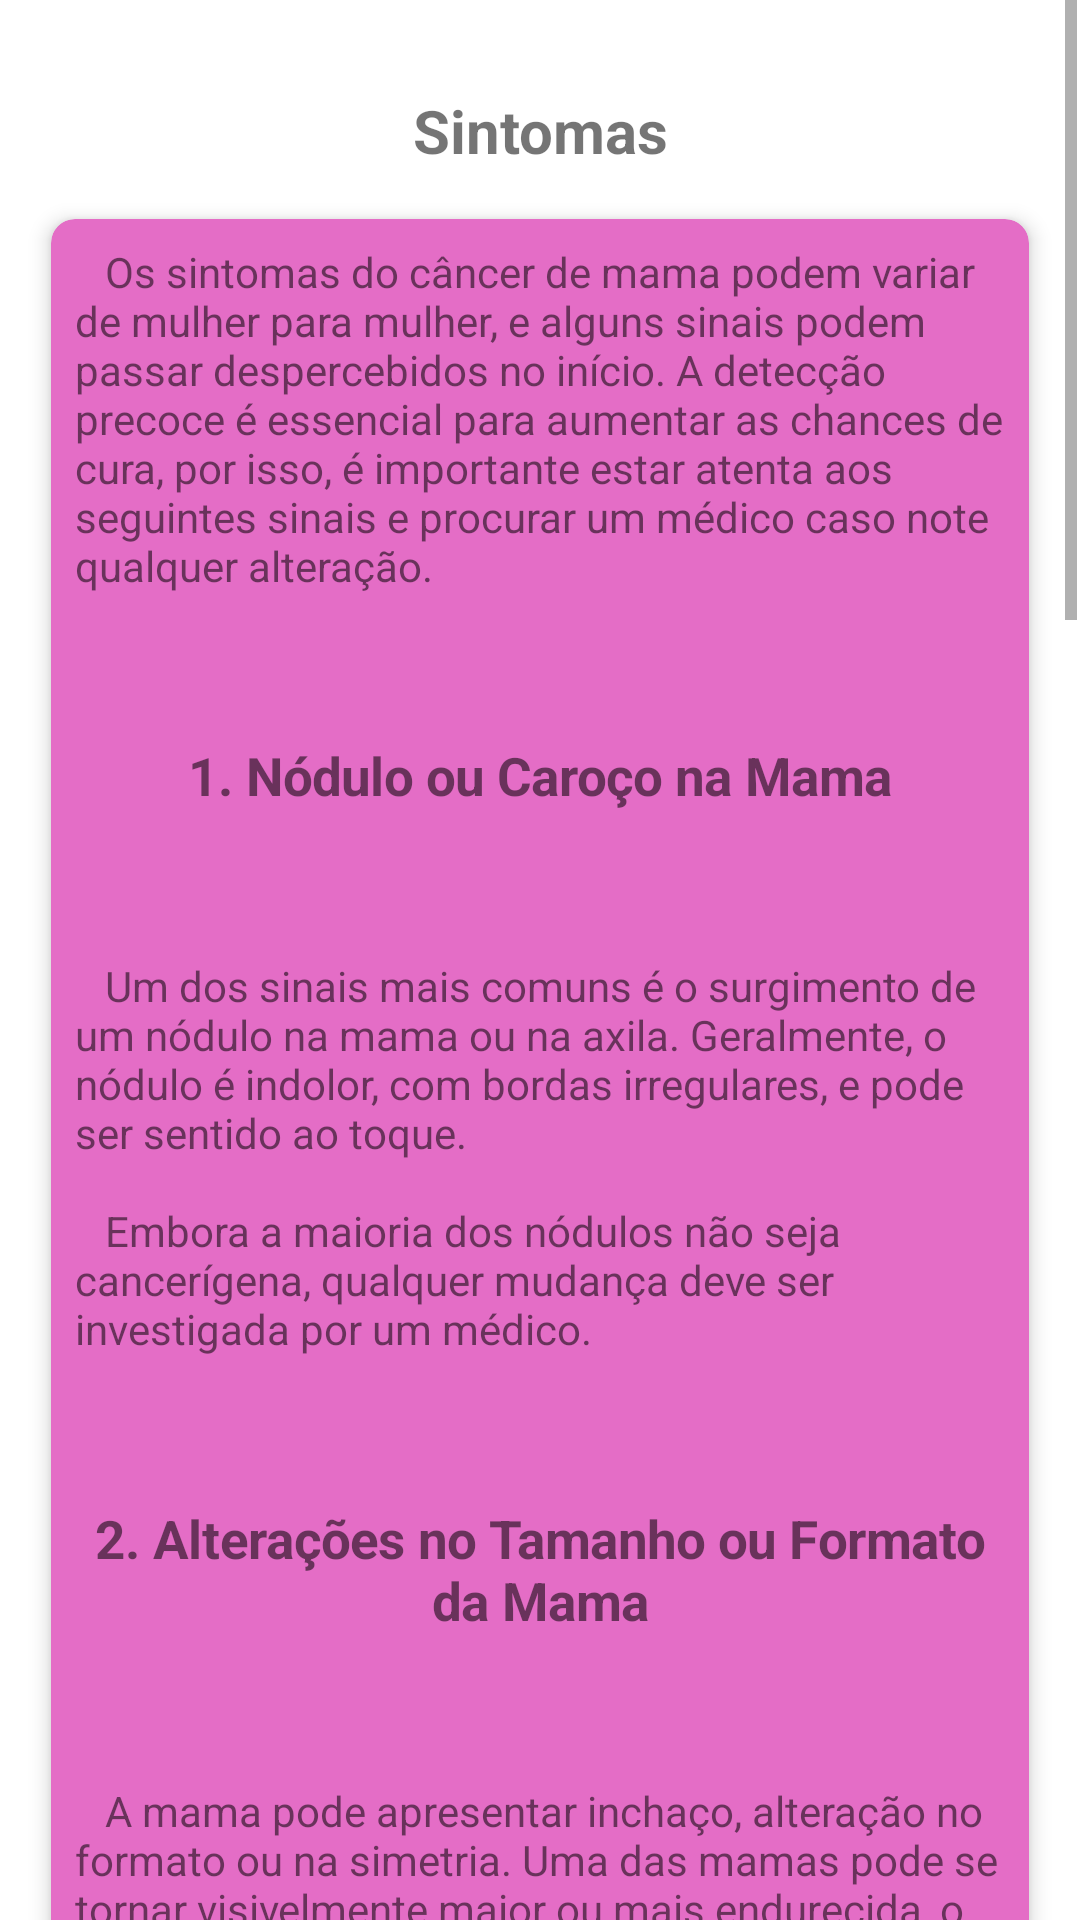

Reconstruct the res/layout file that produces this screen, plus the resources it refers to.
<!-- AndroidManifest.xml: application theme Theme.OutubroRosa -->
<!-- res/layout/fragment_sintomas.xml -->
<?xml version="1.0" encoding="utf-8"?>
<androidx.constraintlayout.widget.ConstraintLayout
    xmlns:android="http://schemas.android.com/apk/res/android"
    xmlns:app="http://schemas.android.com/apk/res-auto"
    xmlns:tools="http://schemas.android.com/tools"
    android:layout_width="match_parent"
    android:layout_height="match_parent"
    tools:context=".ui.sintomas.SintomasFragment">

    <ScrollView
        android:layout_width="match_parent"
        android:layout_height="match_parent"
        android:layout_marginTop="0dp"
        app:layout_constraintBottom_toBottomOf="parent"
        android:layout_marginBottom="0dp"
        app:layout_constraintStart_toStartOf="parent"
        android:layout_marginStart="1dp"
        android:layout_marginEnd="1dp"
        app:layout_constraintEnd_toEndOf="parent">
        <LinearLayout
            android:layout_width="match_parent"
            android:layout_height="wrap_content"
            android:orientation="vertical">

            <TextView
                android:id="@+id/text_sintomas"
                android:layout_width="match_parent"
                android:layout_height="wrap_content"
                android:layout_marginStart="8dp"
                android:layout_marginTop="30dp"
                android:layout_marginEnd="8dp"
                android:text="Sintomas"
                android:textAlignment="center"
                android:textStyle="bold"
                android:textSize="20sp" />
            <androidx.cardview.widget.CardView
                android:layout_width="match_parent"
                android:layout_height="wrap_content"
                android:layout_margin="16dp"
                app:cardCornerRadius="8dp"
                app:cardElevation="4dp"
                app:cardBackgroundColor="@color/cor_cardview">
                <LinearLayout
                    android:layout_width="match_parent"
                    android:layout_height="wrap_content"
                    android:orientation="vertical">
                    <TextView
                        android:text="@string/sintomas"
                        android:layout_width="match_parent"
                        android:layout_height="wrap_content"
                        android:id="@+id/textView"
                        android:layout_margin="8dp"/>

                    <TextView
                        android:id="@+id/textView1"
                        android:layout_width="match_parent"
                        android:layout_height="wrap_content"
                        android:layout_margin="8dp"
                        android:text="@string/sintomas2"
                        android:textAlignment="center" />
                    <TextView
                        android:text="@string/sintomas3"
                        android:layout_width="match_parent"
                        android:layout_height="wrap_content"
                        android:id="@+id/textView2"
                        android:layout_margin="8dp"/>
                    <TextView
                        android:text="@string/sintomas4"
                        android:layout_width="match_parent"
                        android:layout_height="wrap_content"
                        android:id="@+id/textView3"
                        android:layout_margin="8dp"
                        android:textAlignment="center" />
                    <TextView
                        android:text="@string/sintomas5"
                        android:layout_width="match_parent"
                        android:layout_height="wrap_content"
                        android:id="@+id/textView4"
                        android:layout_margin="8dp"/>
                    <TextView
                        android:text="@string/sintomas6"
                        android:layout_width="match_parent"
                        android:layout_height="wrap_content"
                        android:id="@+id/textView5"
                        android:layout_margin="8dp"
                        android:textAlignment="center" />
                    <TextView
                        android:text="@string/sintomas7"
                        android:layout_width="match_parent"
                        android:layout_height="wrap_content"
                        android:id="@+id/textView6"
                        android:layout_margin="8dp"/>
                    <TextView
                        android:text="@string/sintomas8"
                        android:layout_width="match_parent"
                        android:layout_height="wrap_content"
                        android:id="@+id/textView7"
                        android:layout_margin="8dp"
                        android:textAlignment="center" />
                    <TextView
                        android:text="@string/sintomas9"
                        android:layout_width="match_parent"
                        android:layout_height="wrap_content"
                        android:id="@+id/textView8"
                        android:layout_margin="8dp"/>
                    <TextView
                        android:text="@string/sintomas10"
                        android:layout_width="match_parent"
                        android:layout_height="wrap_content"
                        android:id="@+id/textView9"
                        android:layout_margin="8dp"
                        android:textAlignment="center" />
                    <TextView
                        android:text="@string/sintomas11"
                        android:layout_width="match_parent"
                        android:layout_height="wrap_content"
                        android:id="@+id/textView10"
                        android:layout_margin="8dp"/>
                    <TextView
                        android:text="@string/sintomas12"
                        android:layout_width="match_parent"
                        android:layout_height="wrap_content"
                        android:id="@+id/textView11"
                        android:layout_margin="8dp"
                        android:textAlignment="center" />
                    <TextView
                        android:text="@string/sintomas13"
                        android:layout_width="match_parent"
                        android:layout_height="wrap_content"
                        android:id="@+id/textView12"
                        android:layout_margin="8dp"/>
                    <TextView
                        android:text="@string/sintomas14"
                        android:layout_width="match_parent"
                        android:layout_height="wrap_content"
                        android:id="@+id/textView13"
                        android:layout_margin="8dp"
                        android:textAlignment="center" />
                    <TextView
                        android:text="@string/sintomas15"
                        android:layout_width="match_parent"
                        android:layout_height="wrap_content"
                        android:id="@+id/textView14"
                        android:layout_margin="8dp"/>
                </LinearLayout>
            </androidx.cardview.widget.CardView>
        </LinearLayout>
    </ScrollView>
</androidx.constraintlayout.widget.ConstraintLayout>
<!-- resources referenced by this layout -->
<resources>
  <color name="cor_cardview">#E46DC6</color>
  <string name="sintomas">
          \t Os sintomas do câncer de mama podem variar de mulher para mulher, e alguns sinais podem passar despercebidos no início.
          A detecção precoce é essencial para aumentar as chances de cura, por isso, é importante estar atenta aos seguintes sinais
          e procurar um médico caso note qualquer alteração.\n\n
      </string>
  <string name="sintomas10">
          <b><big>5. Vermelhidão, Descamação ou Alterações na Pele da Mama</big></b>\n\n
      </string>
  <string name="sintomas11">
          \t A pele da mama pode se tornar avermelhada, apresentar descamação, feridas ou textura semelhante à casca de laranja
          (peau d’orange), com pequenos orifícios. Essas alterações podem ser um sintoma de um tipo raro e agressivo de câncer
          de mama, chamado câncer de mama inflamatório.\n\n
      </string>
  <string name="sintomas12">
          <b><big>6. Dor Persistente na Mama ou Mamilo</big></b>\n\n
      </string>
  <string name="sintomas13">
          \t Embora a dor na mama não seja o sintoma mais comum, ela pode ocorrer em alguns casos. Se a dor for localizada,
          persistente e não estiver relacionada ao ciclo menstrual, é recomendável procurar orientação médica.\n\n
      </string>
  <string name="sintomas14">
          <b><big>7. Mudanças na Textura ou Sensação Geral</big></b>\n\n
      </string>
  <string name="sintomas15">
          \t A sensação de espessamento ou endurecimento do tecido da mama, especialmente em uma área específica, também pode ser um sinal de câncer.
          Preste atenção a mudanças na textura que não desaparecem após um tempo.\n\n
  
          \t É importante lembrar que nem todas as alterações nas mamas indicam câncer. No entanto, qualquer sintoma incomum deve
          ser examinado por um profissional de saúde o quanto antes. A detecção precoce é a chave para o tratamento bem-sucedido.\n\n
      </string>
  <string name="sintomas2">
          <b><big>1. Nódulo ou Caroço na Mama</big></b>\n\n
      </string>
  <string name="sintomas3">
          \t Um dos sinais mais comuns é o surgimento de um nódulo na mama ou na axila. Geralmente, o nódulo é indolor,
          com bordas irregulares, e pode ser sentido ao toque.\n\n
  
          \t Embora a maioria dos nódulos não seja cancerígena, qualquer mudança deve ser investigada por um médico.\n\n
      </string>
  <string name="sintomas4">
          <b><big>2. Alterações no Tamanho ou Formato da Mama</big></b>\n\n
      </string>
  <string name="sintomas5">
          \t A mama pode apresentar inchaço, alteração no formato ou na simetria. Uma das mamas pode se tornar visivelmente
          maior ou mais endurecida, o que pode ser um sinal de tumor.\n\n
      </string>
  <string name="sintomas6">
          <b><big>3. Secreção Incomum pelo Mamilo</big></b>\n\n
      </string>
  <string name="sintomas7">
          \t Qualquer secreção espontânea pelo mamilo, principalmente se for sanguinolenta ou com coloração amarela ou clara, deve ser investigada.\n\n
  
          \t A secreção sem estímulo ou sem estar associada à amamentação pode ser um sintoma importante de câncer de mama.\n\n
      </string>
  <string name="sintomas8">
          <b><big>4. Inversão ou Retração do Mamilo</big></b>\n\n
      </string>
  <string name="sintomas9">
          \t A inversão (quando o mamilo se retrai para dentro) ou qualquer alteração em sua posição habitual pode ser um
          indicativo de alterações nos tecidos mamários, incluindo a presença de um tumor.\n\n
      </string>
  <color name="rosa">#F24FC9</color>
  <color name="rosa2">#C930C9</color>
  <color name="teal_700">#FF018786</color>
  <color name="black">#FF000000</color>
</resources>
